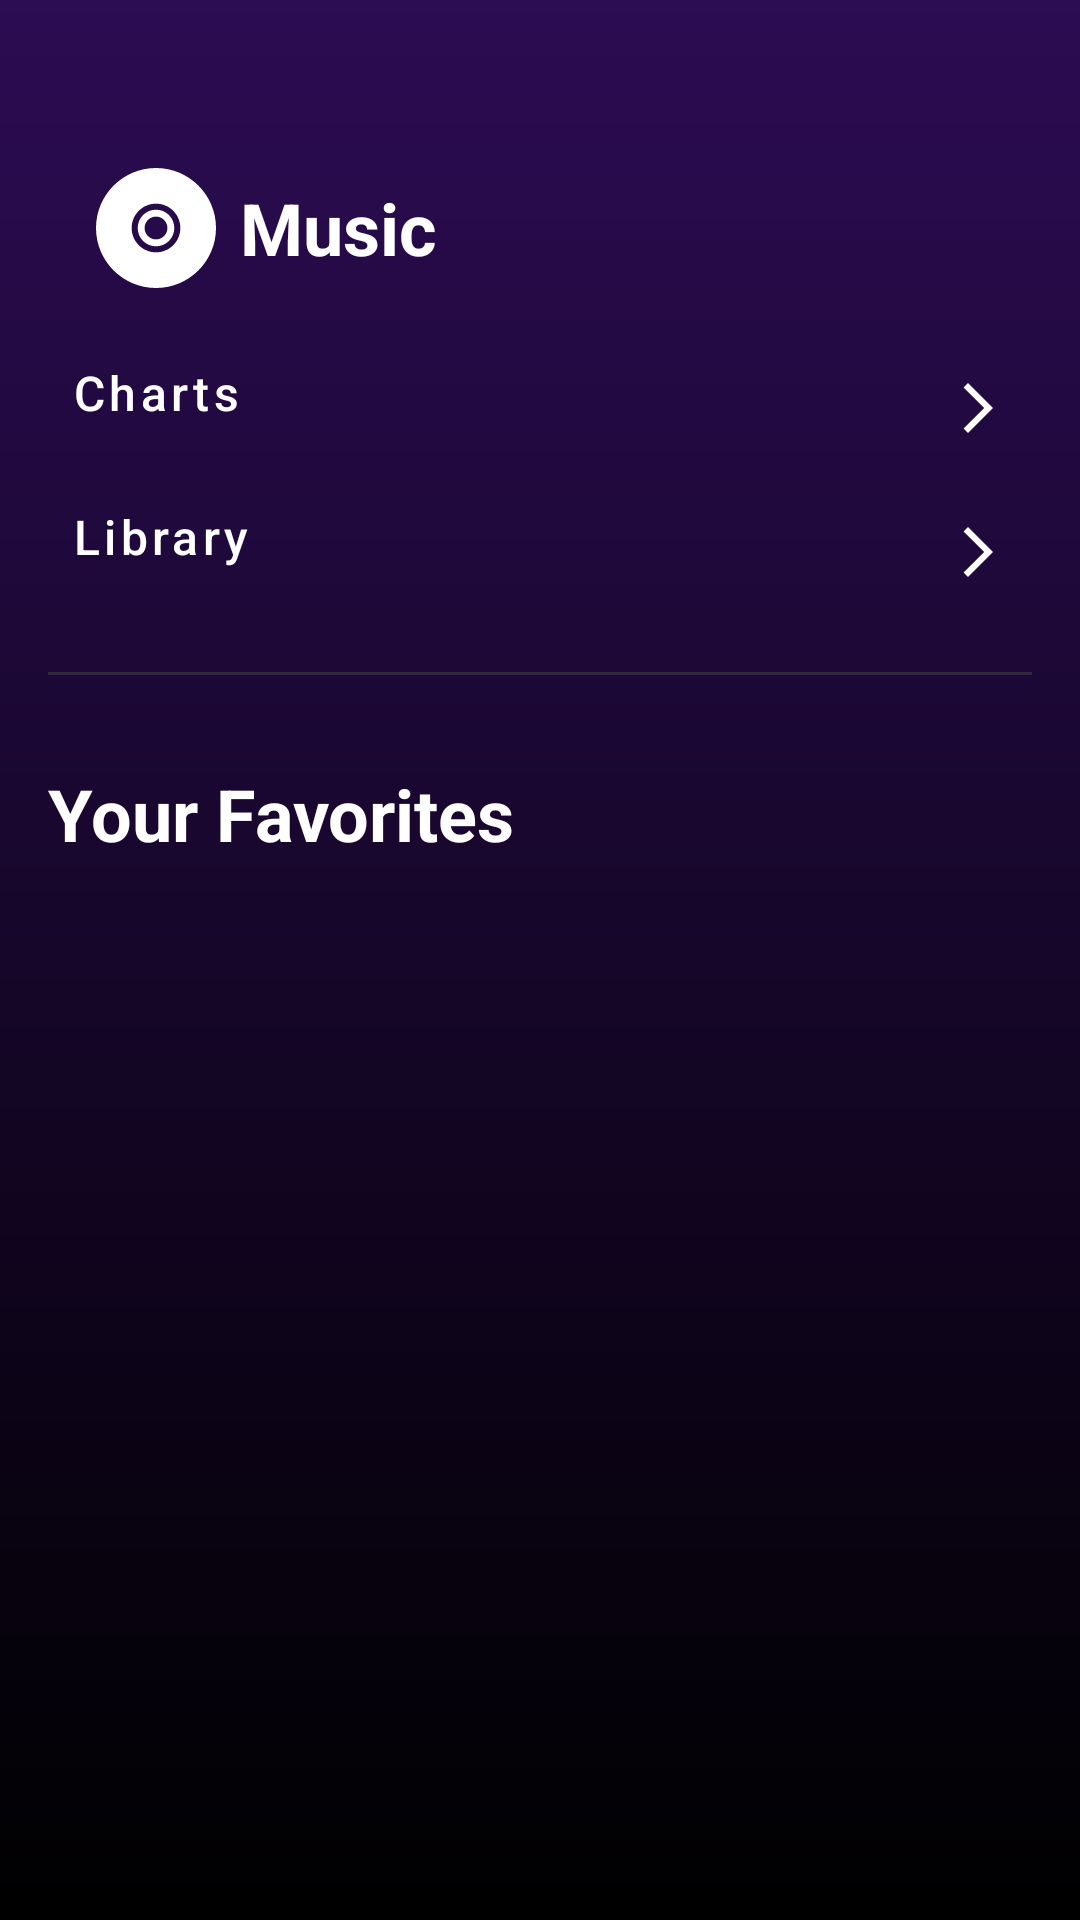

Android layout source for this screen:
<!-- AndroidManifest.xml: application theme AppTheme -->
<!-- res/layout/layout_header_main.xml -->
<?xml version="1.0" encoding="utf-8"?>
<LinearLayout xmlns:android="http://schemas.android.com/apk/res/android"
    xmlns:app="http://schemas.android.com/apk/res-auto"
    style="@style/HeaderStyle"
    android:background="@drawable/gradient_home">

    
    <TextView
        style="@style/ActivityLabelStyle"
        android:drawablePadding="@dimen/margin_small"
        android:gravity="center_vertical"
        android:text="@string/app_name"
        app:drawableStartCompat="@drawable/ic_cd" />

    <RelativeLayout style="@style/HorizontalLL">

        
        <Button
            android:id="@+id/button_chart"
            style="@style/ButtonStyle"
            android:text="@string/buttonChart"
            app:icon="@drawable/ic_chart" />

        <ImageView
            style="@style/ArrowStyle"
            android:contentDescription="@string/descriptionArrow" />
    </RelativeLayout>

    <RelativeLayout style="@style/HorizontalLL">

        
        <Button
            android:id="@+id/button_library"
            style="@style/ButtonStyle"
            android:text="@string/buttonLibrary"
            app:icon="@drawable/ic_library" />

        <ImageView
            style="@style/ArrowStyle"
            android:contentDescription="@string/descriptionArrow" />
    </RelativeLayout>

    
    <View
        style="@style/DividerStyle" />

    
    <TextView
        style="@style/SectionLabelStyle"
        android:layout_marginTop="@dimen/margin_top_header"
        android:text="@string/labelFavorites" />
</LinearLayout>
<!-- resources referenced by this layout -->
<resources>
  <dimen name="margin_small">8dp</dimen>
  <dimen name="margin_top_header">30dp</dimen>
  <!-- drawable gradient_home (drawable) -->
  <?xml version="1.0" encoding="utf-8"?>
  <shape xmlns:android="http://schemas.android.com/apk/res/android">
      <gradient
          android:angle="90"
          android:endColor="@color/colorGradientHome"
          android:startColor="@color/colorPrimaryDark"
          android:type="linear" />
  </shape>
  <!-- drawable ic_chart (drawable) -->
  <vector xmlns:android="http://schemas.android.com/apk/res/android"
      android:width="24dp"
      android:height="24dp"
      android:viewportWidth="20"
      android:viewportHeight="20">
      <path
          android:fillColor="#ffffff"
          android:pathData="m15,4v2h1.6l-5.6,5.6 -4,-4 -7,7 1.4,1.4 5.6,-5.6 4,4 7,-7v1.6h2v-5z" />
  </vector>
  <string name="app_name">Music</string>
  <string name="buttonChart">Charts</string>
  <string name="buttonLibrary">Library</string>
  <string name="descriptionArrow">Start</string>
  <string name="labelFavorites">Your Favorites</string>
  <style name="ActivityLabelStyle" parent="SectionLabelStyle">
          <item name="android:layout_marginTop">@dimen/margin_default</item>
          <item name="android:layout_marginBottom">@dimen/margin_default</item>
          <item name="android:layout_marginStart">@dimen/margin_default</item>
      </style>
  <style name="ArrowStyle" parent="EndStyle">
          <item name="android:src">@drawable/ic_arrow</item>
      </style>
  <style name="DividerStyle">
          <item name="android:layout_width">match_parent</item>
          <item name="android:layout_height">1dp</item>
          <item name="android:layout_marginTop">@dimen/margin_default</item>
          <item name="android:background">@color/colorDivider</item>
      </style>
  <style name="HeaderStyle" parent="VerticalLL">
          <item name="android:paddingStart">@dimen/padding_default</item>
          <item name="android:paddingEnd">@dimen/padding_default</item>
          <item name="android:paddingTop">@dimen/padding_top_first</item>
          <item name="android:paddingBottom">@dimen/padding_default</item>
      </style>
  <style name="HorizontalLL">
          <item name="android:layout_width">match_parent</item>
          <item name="android:layout_height">wrap_content</item>
      </style>
  <style name="SectionLabelStyle" parent="BasicView">
          <item name="android:textStyle">bold</item>
          <item name="android:textSize">@dimen/text_size_label_section</item>
      </style>
  <color name="colorGradientHome">#974A148C</color>
  <color name="colorPrimaryDark">@android:color/black</color>
  <dimen name="margin_default">16dp</dimen>
  <style name="EndStyle" parent="BasicView">
          <item name="android:layout_alignParentEnd">true</item>
          <item name="android:layout_centerVertical">true</item>
          <item name="android:layout_marginEnd">@dimen/margin_small</item>
      </style>
  <dimen name="padding_default">16dp</dimen>
  <color name="colorText">@android:color/white</color>
  <dimen name="text_size_label_song">16sp</dimen>
  <dimen name="padding_small">8dp</dimen>
  <color name="colorRipple">#31FFFFFF</color>
  <color name="colorDivider">#83494848</color>
  <style name="VerticalLL">
          <item name="android:orientation">vertical</item>
          <item name="android:layout_width">match_parent</item>
          <item name="android:layout_height">wrap_content</item>
      </style>
  <dimen name="padding_top_first">40dp</dimen>
  <style name="BasicView">
          <item name="android:layout_width">wrap_content</item>
          <item name="android:layout_height">wrap_content</item>
      </style>
  <dimen name="text_size_label_section">24dp</dimen>
  <color name="colorHint">#424242</color>
  <dimen name="text_size_default">16sp</dimen>
</resources>
